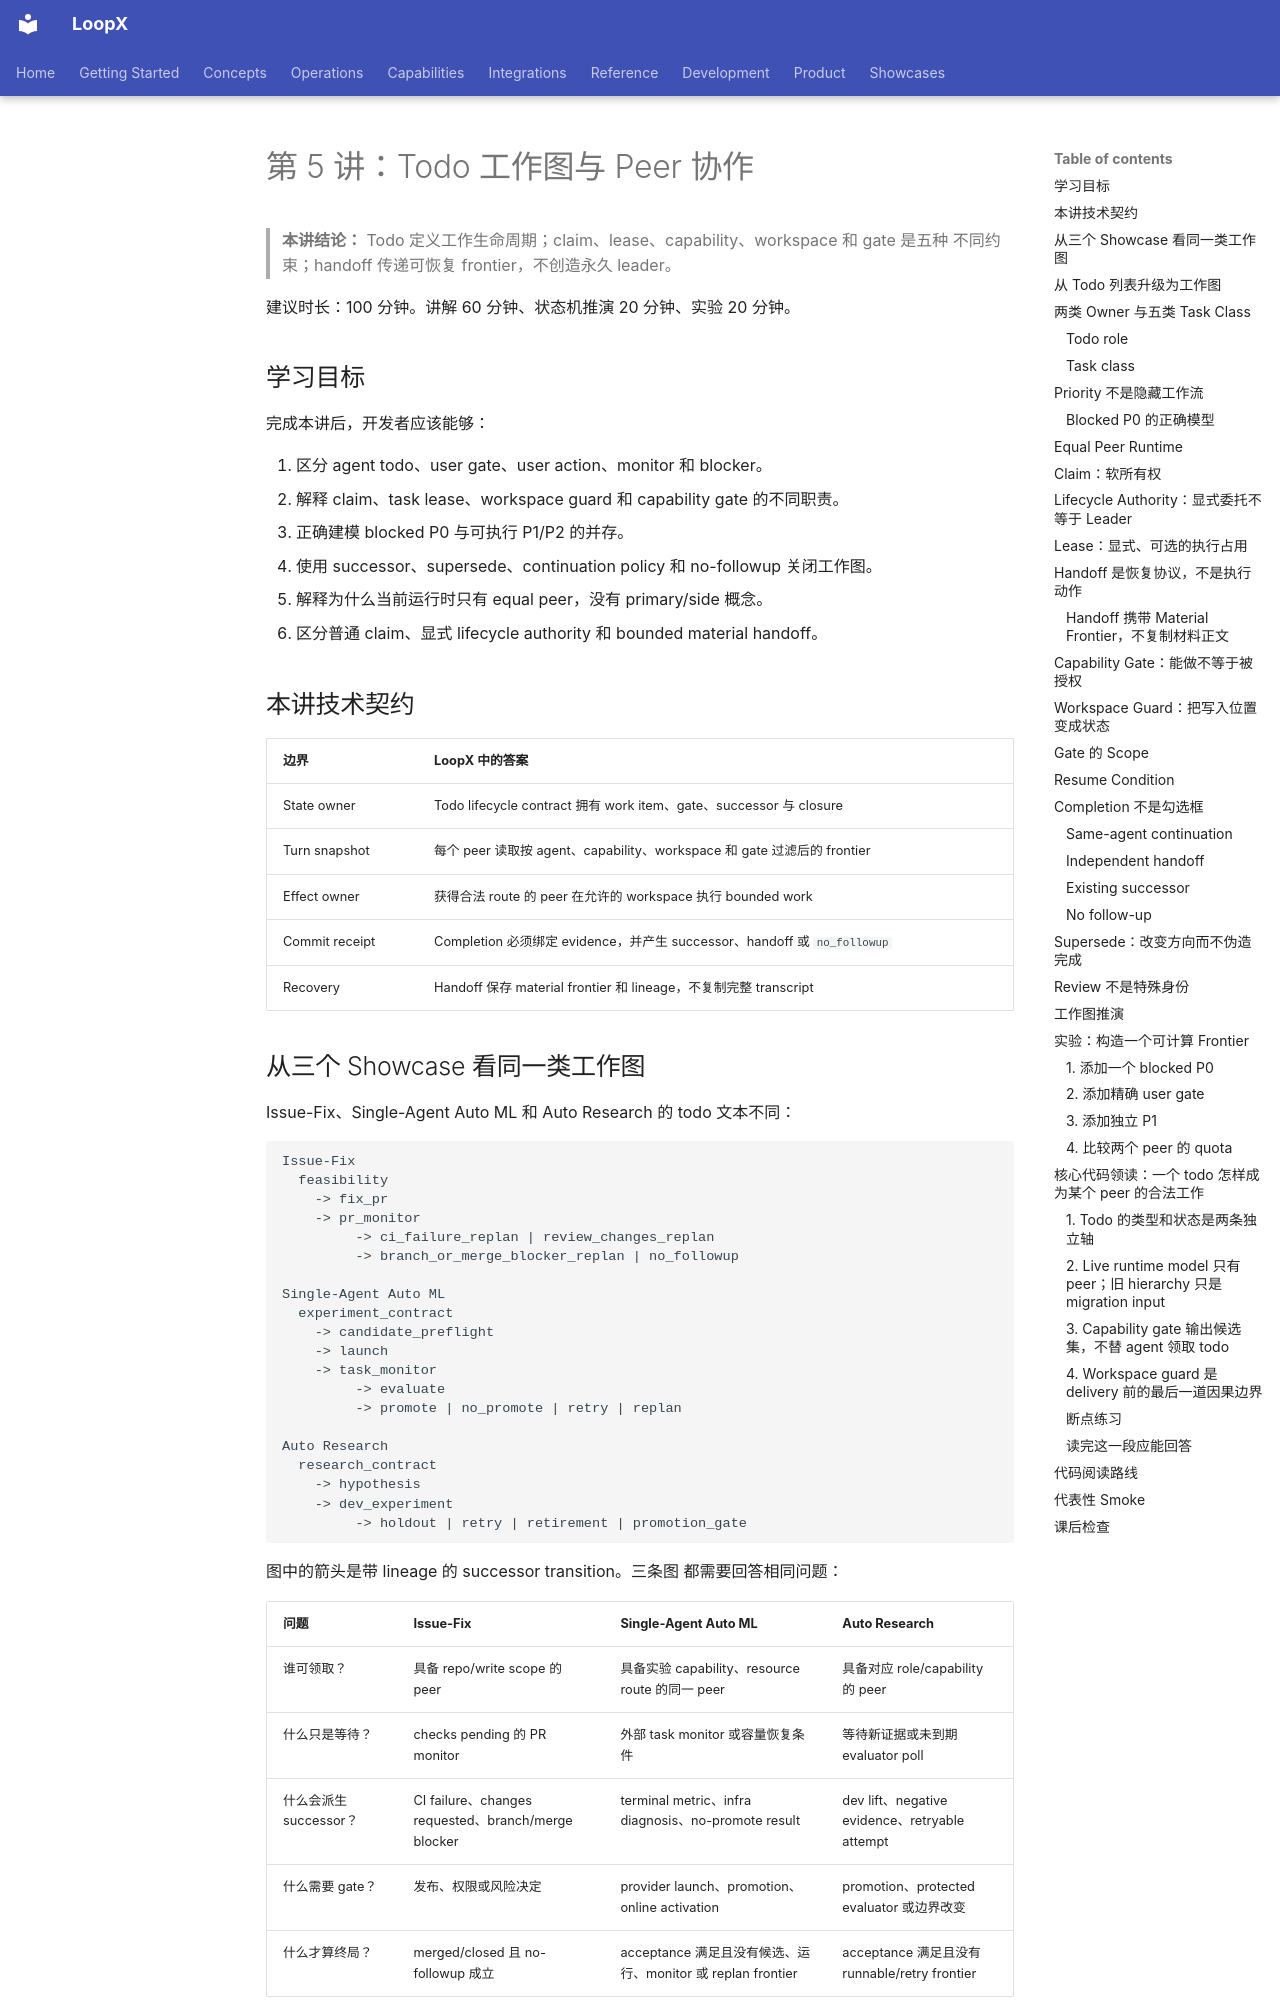

repository: loopx-project/loopx · page: development/control-plane-course/05-work-graph-and-peers/index.html · generator: mkdocs

# 第 5 讲：Todo 工作图与 Peer 协作

> **本讲结论：** Todo 定义工作生命周期；claim、lease、capability、workspace 和 gate 是五种
> 不同约束；handoff 传递可恢复 frontier，不创造永久 leader。

建议时长：100 分钟。讲解 60 分钟、状态机推演 20 分钟、实验 20 分钟。

## 学习目标

完成本讲后，开发者应该能够：

1. 区分 agent todo、user gate、user action、monitor 和 blocker。
2. 解释 claim、task lease、workspace guard 和 capability gate 的不同职责。
3. 正确建模 blocked P0 与可执行 P1/P2 的并存。
4. 使用 successor、supersede、continuation policy 和 no-followup 关闭工作图。
5. 解释为什么当前运行时只有 equal peer，没有 primary/side 概念。
6. 区分普通 claim、显式 lifecycle authority 和 bounded material handoff。

## 本讲技术契约

| 边界 | LoopX 中的答案 |
| --- | --- |
| State owner | Todo lifecycle contract 拥有 work item、gate、successor 与 closure |
| Turn snapshot | 每个 peer 读取按 agent、capability、workspace 和 gate 过滤后的 frontier |
| Effect owner | 获得合法 route 的 peer 在允许的 workspace 执行 bounded work |
| Commit receipt | Completion 必须绑定 evidence，并产生 successor、handoff 或 `no_followup` |
| Recovery | Handoff 保存 material frontier 和 lineage，不复制完整 transcript |
